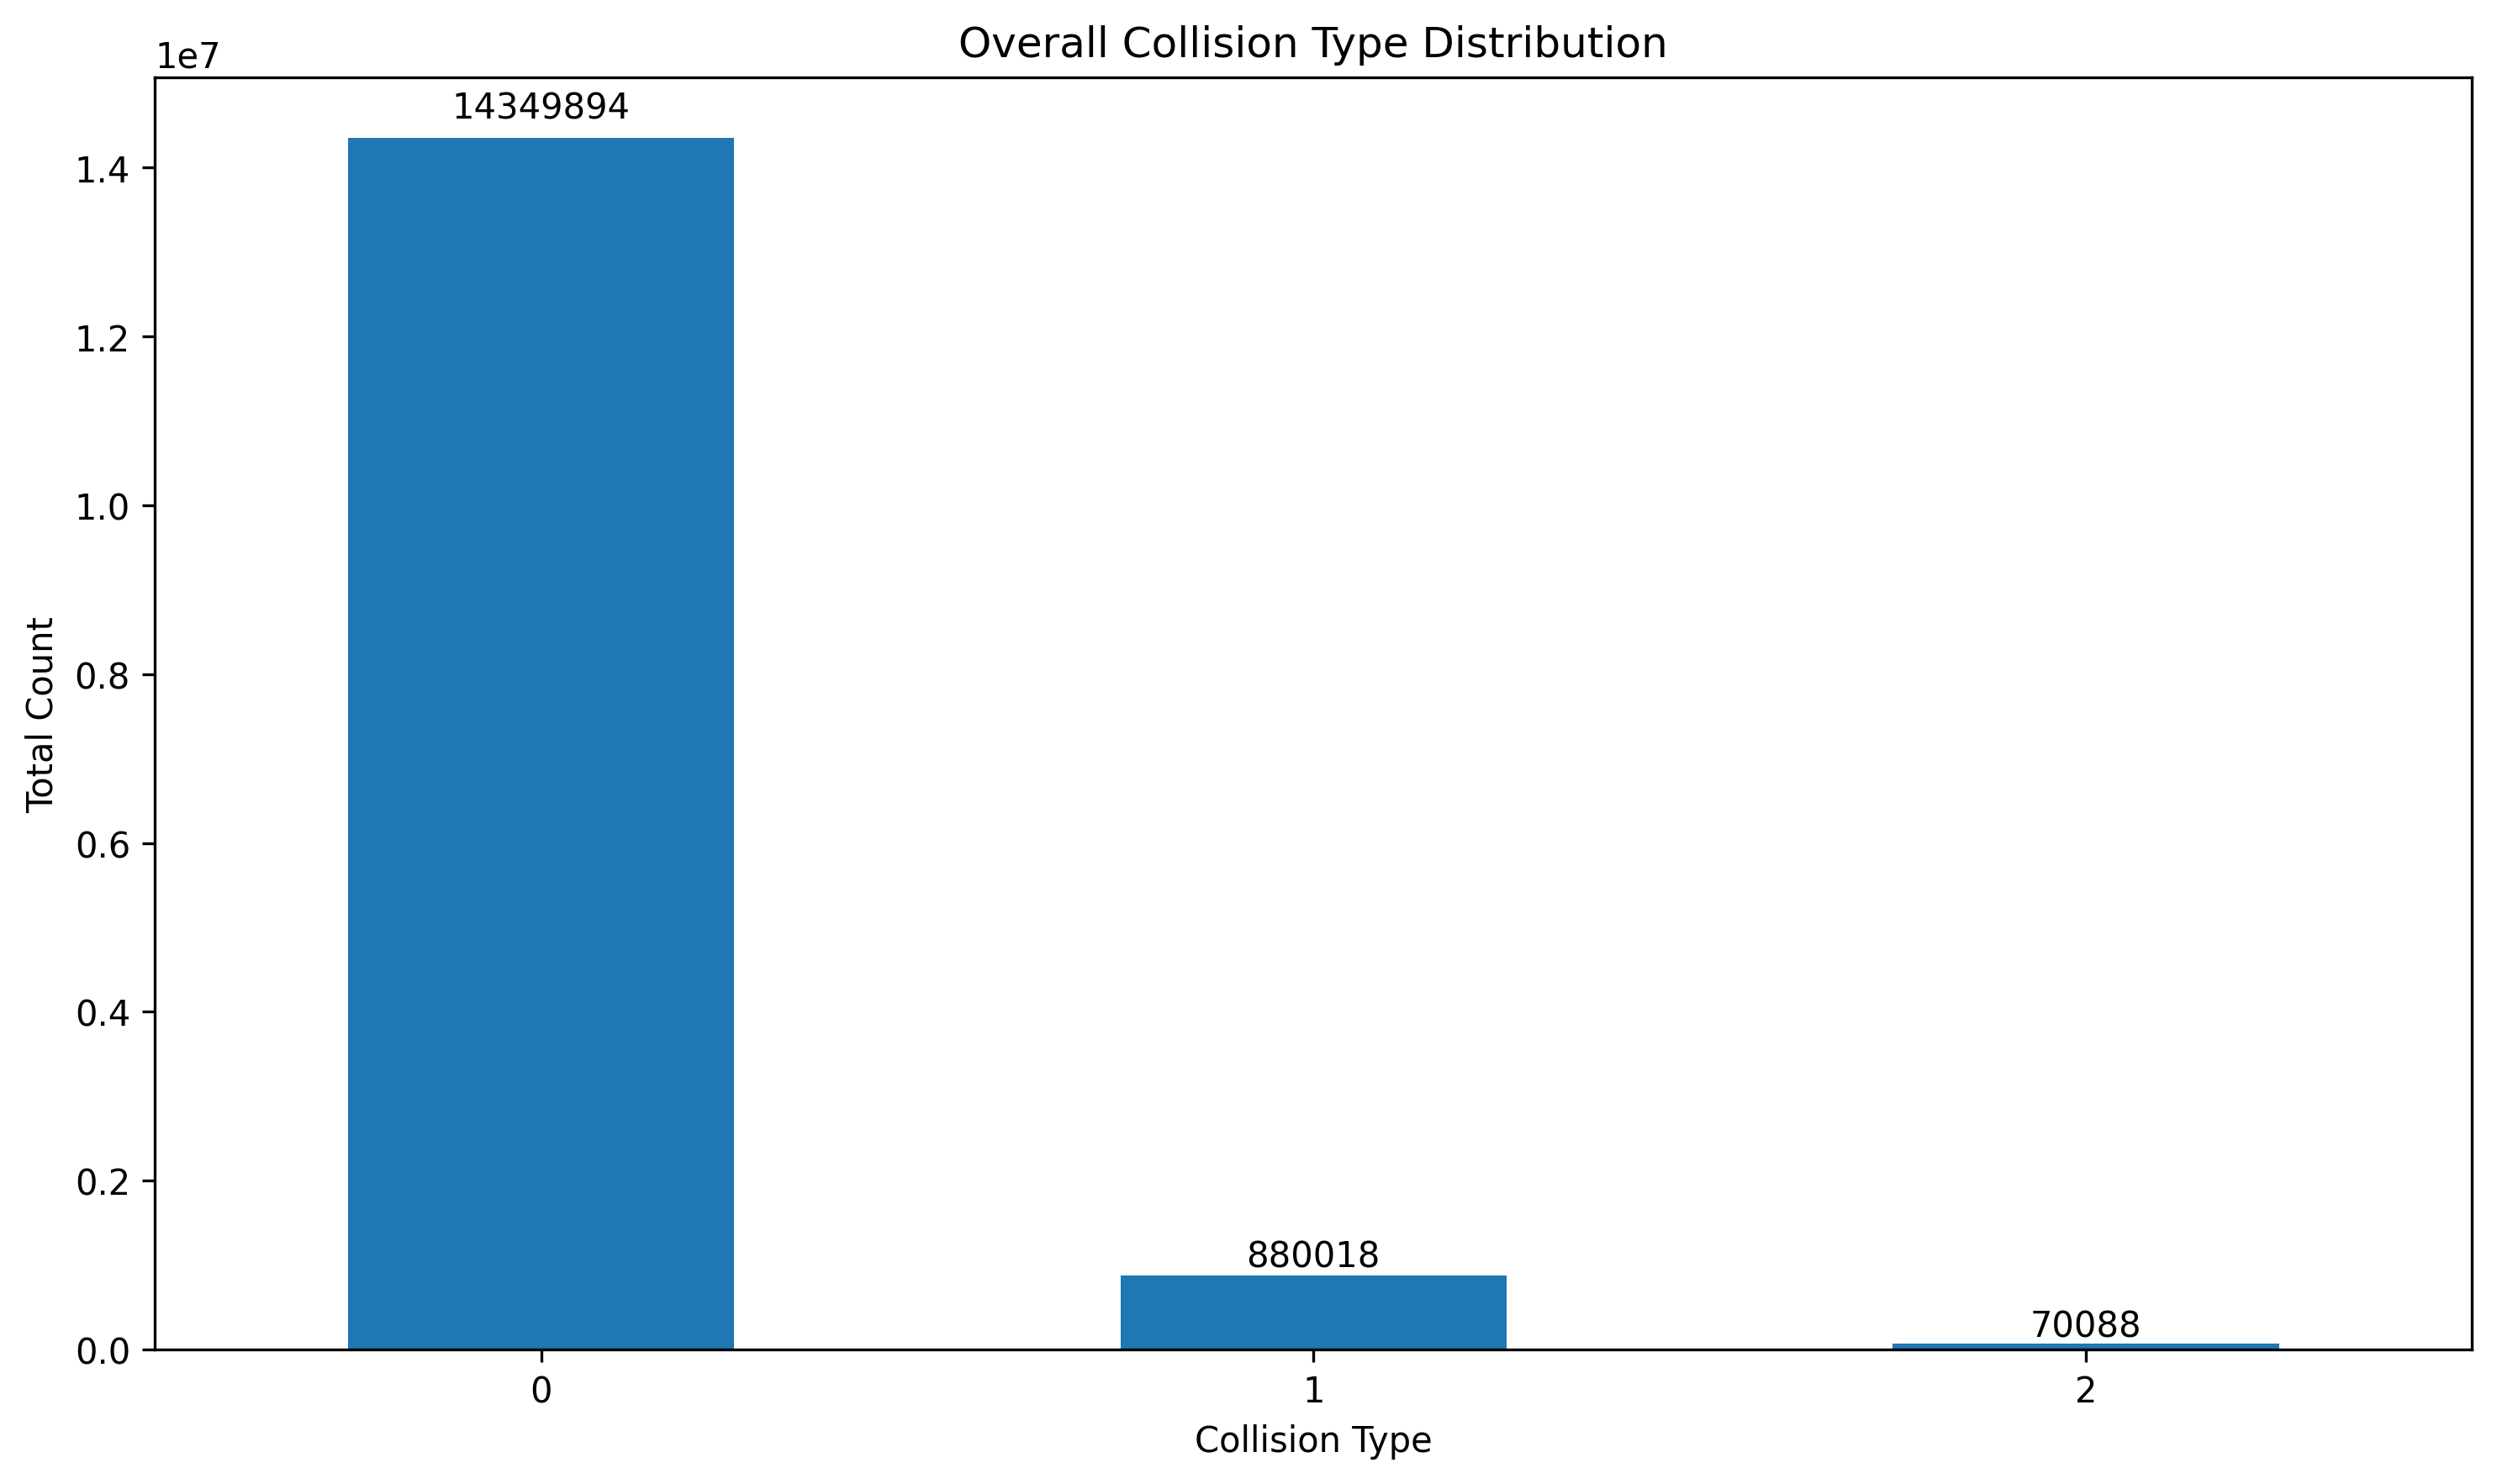

Source data for this figure (header and first rows):
collision_type, count, percentage
0, 14349894, 93.79
1, 880018, 5.752
2, 70088, 0.4581
